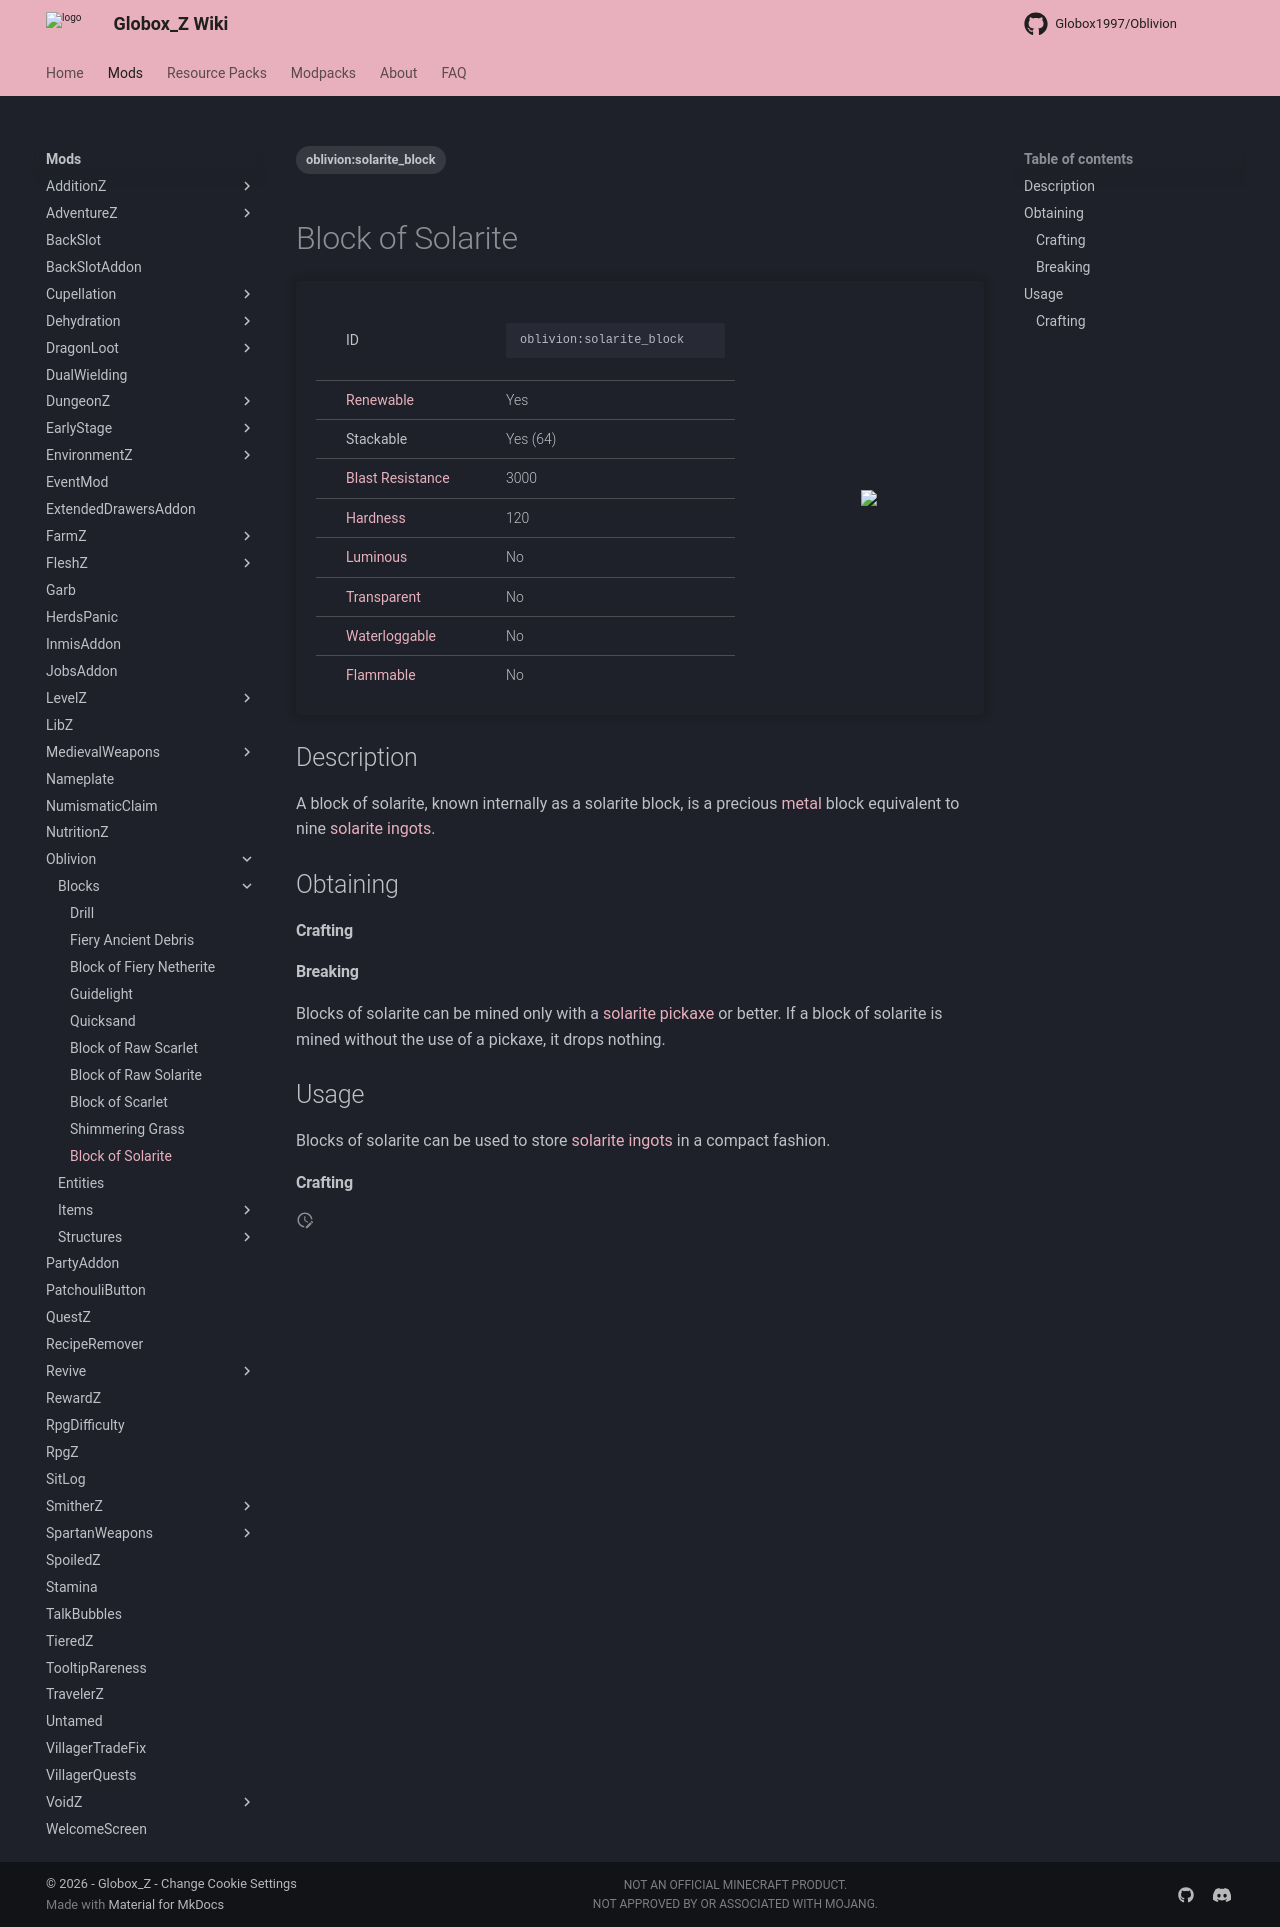

repository: Globox1997/wiki · page: mods/Oblivion/Blocks/Solarite_Block/index.html · generator: mkdocs

---
title: Block of Solarite
project: oblivion
summary: oblivion block of solarite
tags:
    - oblivion:solarite_block
---
# Block of Solarite
<div class="main_table">
<div class="left_main_table">
<table class="left_table">
    <tbody>
        <tr>
            <td class="first-column">ID</td>
            <td class="second-column">
            ```
            oblivion:solarite_block
            ```
            </td>
        </tr>
        <tr id="linear-top">
            <td class="first-column"><a href="https://minecraft.wiki/w/Renewable_resource" target="_blank">Renewable</a></td>
            <td class="second-column">Yes</td>
        </tr>
        <tr id="linear-top">
            <td class="first-column">Stackable</td>
            <td class="second-column">Yes (64)</td>
        </tr>
        <tr id="linear-top">
            <td class="first-column"><a href="https://minecraft.wiki/w/Explosion#Blast_resistance" target="_blank">Blast Resistance</a></td>
            <td class="second-column">3000</td>
        </tr>
        <tr id="linear-top">
            <td class="first-column"><a href="https://minecraft.wiki/w/Breaking#Blocks_by_hardness" target="_blank">Hardness</a></td>
            <td class="second-column">120</td>
        </tr>
        <tr id="linear-top">
            <td class="first-column"><a href="https://minecraft.wiki/w/Light" target="_blank">Luminous</a></td>
            <td class="second-column">No</td>
        </tr>
        <tr id="linear-top">
            <td class="first-column"><a href="https://minecraft.wiki/w/Opacity" target="_blank">Transparent</a></td>
            <td class="second-column">No</td>
        </tr>
        <tr id="linear-top">
            <td class="first-column"><a href="https://minecraft.wiki/w/Waterlogging" target="_blank">Waterloggable</a></td>
            <td class="second-column">No</td>
        </tr>
        <tr id="linear-top">
            <td class="first-column"><a href="https://minecraft.wiki/w/Fire#Burning_blocks" target="_blank">Flammable</a></td>
            <td class="second-column">No</td>
        </tr>
    </tbody>
</table>
</div>
    <img src="/wiki/assets/oblivion/blocks/solarite_block.png" loading="lazy" class="right_img_table"/>
</div>

## Description
A block of solarite, known internally as a solarite block, is a precious [metal](https://minecraft.wiki/w/Metal) block equivalent to nine [solarite ingots](/wiki/mods/Oblivion/Items/Solarite_Ingot). 

## Obtaining
#### Crafting
<div id="crafting-table">
<div class="crafting-element" crafting-type="vanilla_crafting">
input[
    1=oblivion:solarite_ingot, Solarite Ingot;
    2=oblivion:solarite_ingot, Solarite Ingot;
    3=oblivion:solarite_ingot, Solarite Ingot;
    4=oblivion:solarite_ingot, Solarite Ingot;
    5=oblivion:solarite_ingot, Solarite Ingot;
    6=oblivion:solarite_ingot, Solarite Ingot;
    7=oblivion:solarite_ingot, Solarite Ingot;
    8=oblivion:solarite_ingot, Solarite Ingot;
    9=oblivion:solarite_ingot, Solarite Ingot
]
output[oblivion:solarite_block, Block of Solarite ]
</div>
</div>

#### Breaking
Blocks of solarite can be mined only with a [solarite pickaxe](/wiki/mods/Oblivion/Items/Solarite_Pickaxe) or better. If a block of solarite is mined without the use of a pickaxe, it drops nothing. 

## Usage
Blocks of solarite can be used to store [solarite ingots](/wiki/mods/Oblivion/Items/Solarite_Ingot) in a compact fashion. 

#### Crafting
<div id="crafting-table">
<div class="crafting-element" crafting-type="vanilla_crafting">
input[
    5=oblivion:solarite_block, Block of Solarite
]
output[oblivion:solarite_ingot, Solarite Ingot ]
</div>
</div>
